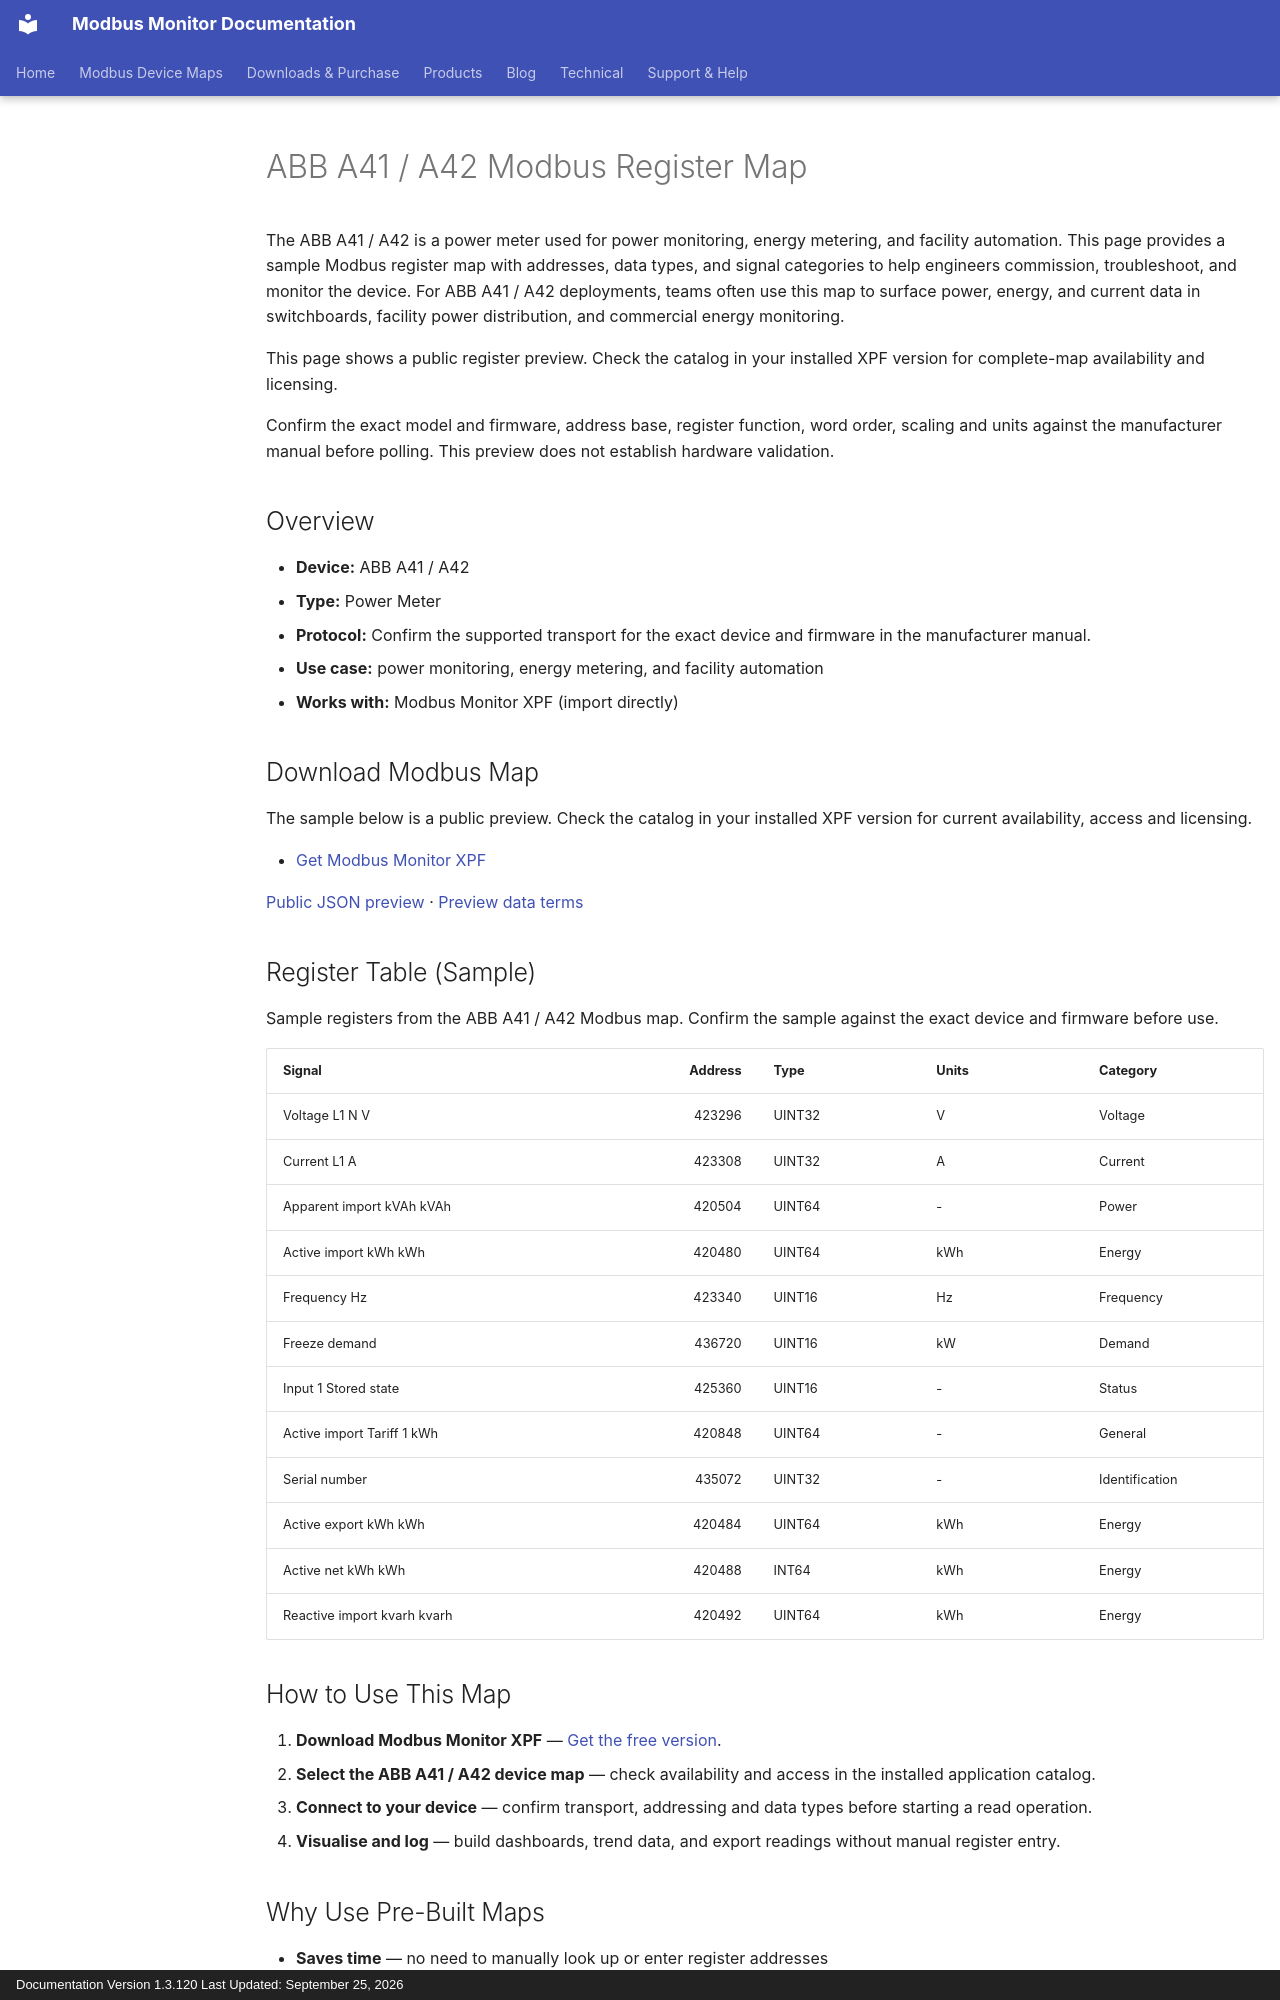

repository: Modbus-Monitor/modbus-monitor-docs · page: products/xpf/device-maps/abb/a41-a42/index.html · generator: mkdocs · copyright: Documentation Version 1.3.120 Last Updated: September 25, 2026

---
title: ABB A41 / A42 Modbus Register Map
description: ABB A41 / A42 Modbus map and register map with sample Modbus registers, register addresses, and power meter overview for engineers. Includes sample addresses and data types for review before use with Modbus Monitor XPF.
---

# ABB A41 / A42 Modbus Register Map

The ABB A41 / A42 is a power meter used for power monitoring, energy metering, and facility automation. This page provides a sample Modbus register map with addresses, data types, and signal categories to help engineers commission, troubleshoot, and monitor the device. For ABB A41 / A42 deployments, teams often use this map to surface power, energy, and current data in switchboards, facility power distribution, and commercial energy monitoring.

This page shows a public register preview. Check the catalog in your installed XPF version for complete-map availability and licensing.

Confirm the exact model and firmware, address base, register function, word order, scaling and units against the manufacturer manual before polling. This preview does not establish hardware validation.

## Overview

- **Device:** ABB A41 / A42
- **Type:** Power Meter
- **Protocol:** Confirm the supported transport for the exact device and firmware in the manufacturer manual.
- **Use case:** power monitoring, energy metering, and facility automation
- **Works with:** Modbus Monitor XPF (import directly)

## Download Modbus Map

The sample below is a public preview. Check the catalog in your installed XPF version for current availability, access and licensing.

- [Get Modbus Monitor XPF](https://www.modbusmonitor.com/download)

[Public JSON preview](https://modbus-monitor.github.io/modbus-device-maps/maps/abb/a41-a42.json) · [Preview data terms](https://modbus-monitor.github.io/modbus-device-maps/data-license/)

## Register Table (Sample)

Sample registers from the ABB A41 / A42 Modbus map. Confirm the sample against the exact device and firmware before use.

| Signal | Address | Type | Units | Category |
|---|---:|---|---|---|
| Voltage L1 N V | 423296 | UINT32 | V | Voltage |
| Current L1 A | 423308 | UINT32 | A | Current |
| Apparent import kVAh kVAh | 420504 | UINT64 | - | Power |
| Active import kWh kWh | 420480 | UINT64 | kWh | Energy |
| Frequency Hz | 423340 | UINT16 | Hz | Frequency |
| Freeze demand | 436720 | UINT16 | kW | Demand |
| Input 1 Stored state | 425360 | UINT16 | - | Status |
| Active import Tariff 1 kWh | 420848 | UINT64 | - | General |
| Serial number | 435072 | UINT32 | - | Identification |
| Active export kWh kWh | 420484 | UINT64 | kWh | Energy |
| Active net kWh kWh | 420488 | INT64 | kWh | Energy |
| Reactive import kvarh kvarh | 420492 | UINT64 | kWh | Energy |

## How to Use This Map

1. **Download Modbus Monitor XPF** — [Get the free version](https://www.modbusmonitor.com/download).
2. **Select the ABB A41 / A42 device map** — check availability and access in the installed application catalog.
3. **Connect to your device** — confirm transport, addressing and data types before starting a read operation.
4. **Visualise and log** — build dashboards, trend data, and export readings without manual register entry.
